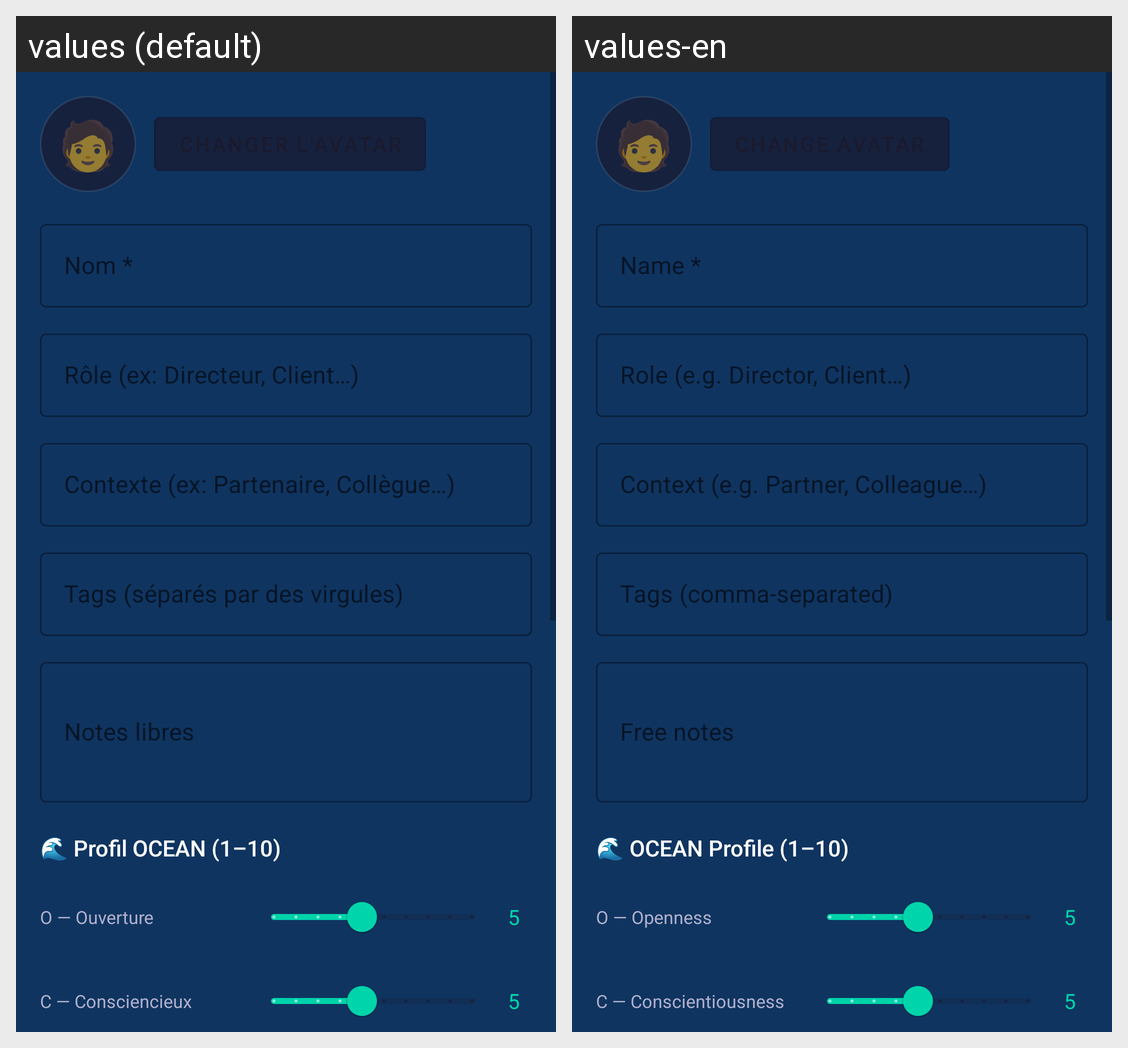

Strings drawn on this Android screen and how each of the app's shown locales translates them:
Android screen res/layout/fragment_person_edit.xml rendered under 2 locales, left to right: values (default), values-en. Device: Nexus 5 (rendered at 1080×1920; each locale shown at half size, 540×960, under a caption strip naming it); theme Theme.PeopleModeler.
Strings drawn on this screen, with the default value and each locale's value (text and hints the layout hard-codes, and strings that could not be matched under every locale, appear in the picture but are not listed):

edit_name_hint
  values: Nom *
  values-en: Name *

edit_role_hint
  values: Rôle (ex: Directeur, Client…)
  values-en: Role (e.g. Director, Client…)

edit_context_hint
  values: Contexte (ex: Partenaire, Collègue…)
  values-en: Context (e.g. Partner, Colleague…)

edit_tags_hint
  values: Tags (séparés par des virgules)
  values-en: Tags (comma-separated)

edit_notes_hint
  values: Notes libres
  values-en: Free notes

edit_ocean_header
  values: 🌊 Profil OCEAN (1–10)
  values-en: 🌊 OCEAN Profile (1–10)

ocean_o
  values: O — Ouverture
  values-en: O — Openness

ocean_c
  values: C — Consciencieux
  values-en: C — Conscientiousness
